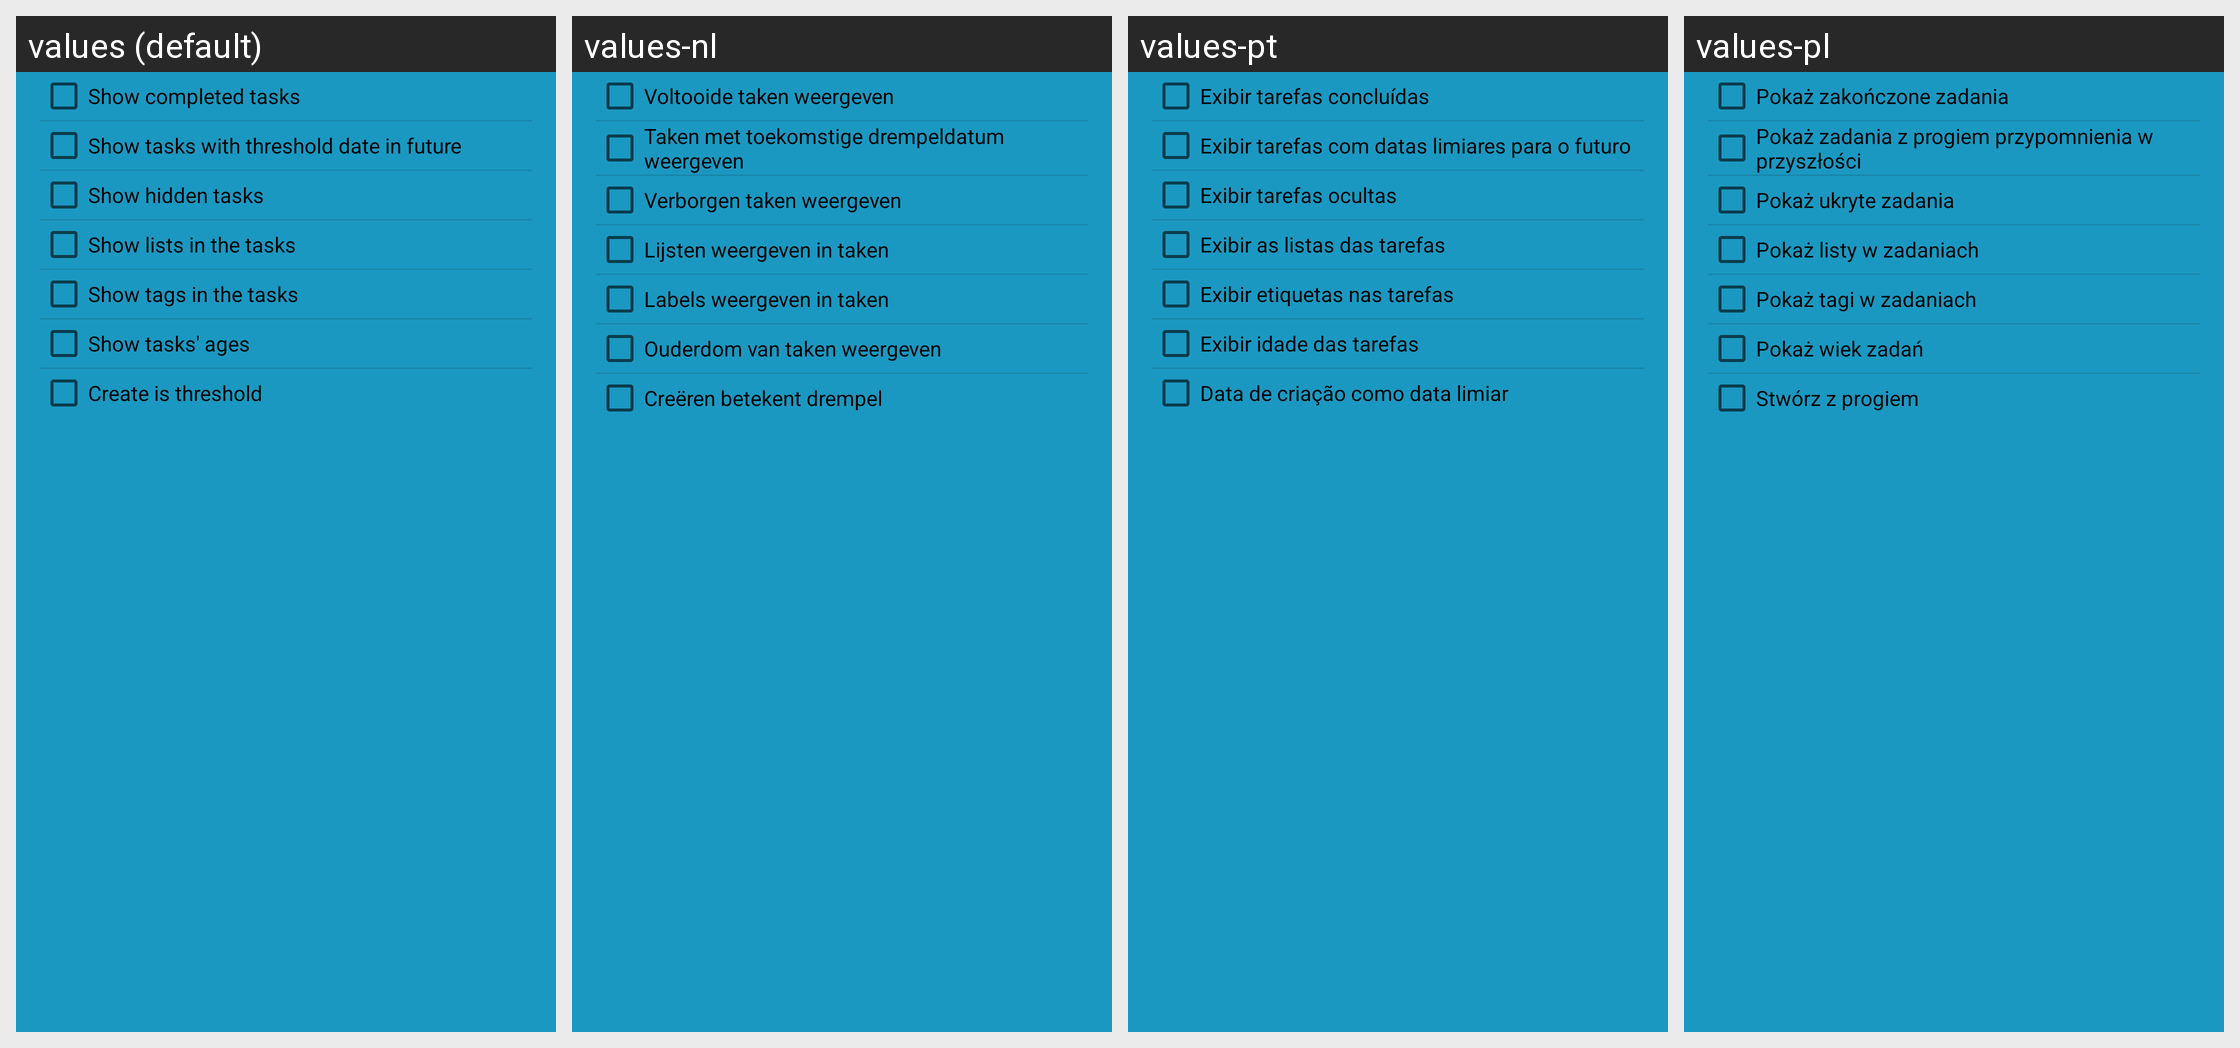

Here is an Android app screen in its default locale and in the app's own translations. Write out the translated-string differences for the strings that appear on this screen.
Android screen res/layout/other_filter.xml rendered under 4 locales, left to right: values (default), values-nl, values-pt, values-pl. Device: Nexus 5 (rendered at 1080×1920; each locale shown at half size, 540×960, under a caption strip naming it); theme LaunchScreen.
Other locales in the repository, not shown: values-de, values-es, values-it, values-ja, values-ko.
Strings drawn on this screen, with the default value and each locale's value (text and hints the layout hard-codes, and strings that could not be matched under every locale, appear in the picture but are not listed):

filter_show_completed
  values: Show completed tasks
  values-nl: Voltooide taken weergeven
  values-pt: Exibir tarefas concluídas
  values-pl: Pokaż zakończone zadania

filter_show_future
  values: Show tasks with threshold date in future
  values-nl: Taken met toekomstige drempeldatum weergeven
  values-pt: Exibir tarefas com datas limiares para o futuro
  values-pl: Pokaż zadania z progiem przypomnienia w przyszłości

show_hidden_title
  values: Show hidden tasks
  values-nl: Verborgen taken weergeven
  values-pt: Exibir tarefas ocultas
  values-pl: Pokaż ukryte zadania

filter_show_lists
  values: Show lists in the tasks
  values-nl: Lijsten weergeven in taken
  values-pt: Exibir as listas das tarefas
  values-pl: Pokaż listy w zadaniach

filter_show_tags
  values: Show tags in the tasks
  values-nl: Labels weergeven in taken
  values-pt: Exibir etiquetas nas tarefas
  values-pl: Pokaż tagi w zadaniach

filter_show_create_date
  values: Show tasks' ages
  values-nl: Ouderdom van taken weergeven
  values-pt: Exibir idade das tarefas
  values-pl: Pokaż wiek zadań

use_create_as_threshold_title
  values: Create is threshold
  values-nl: Creëren betekent drempel
  values-pt: Data de criação como data limiar
  values-pl: Stwórz z progiem
